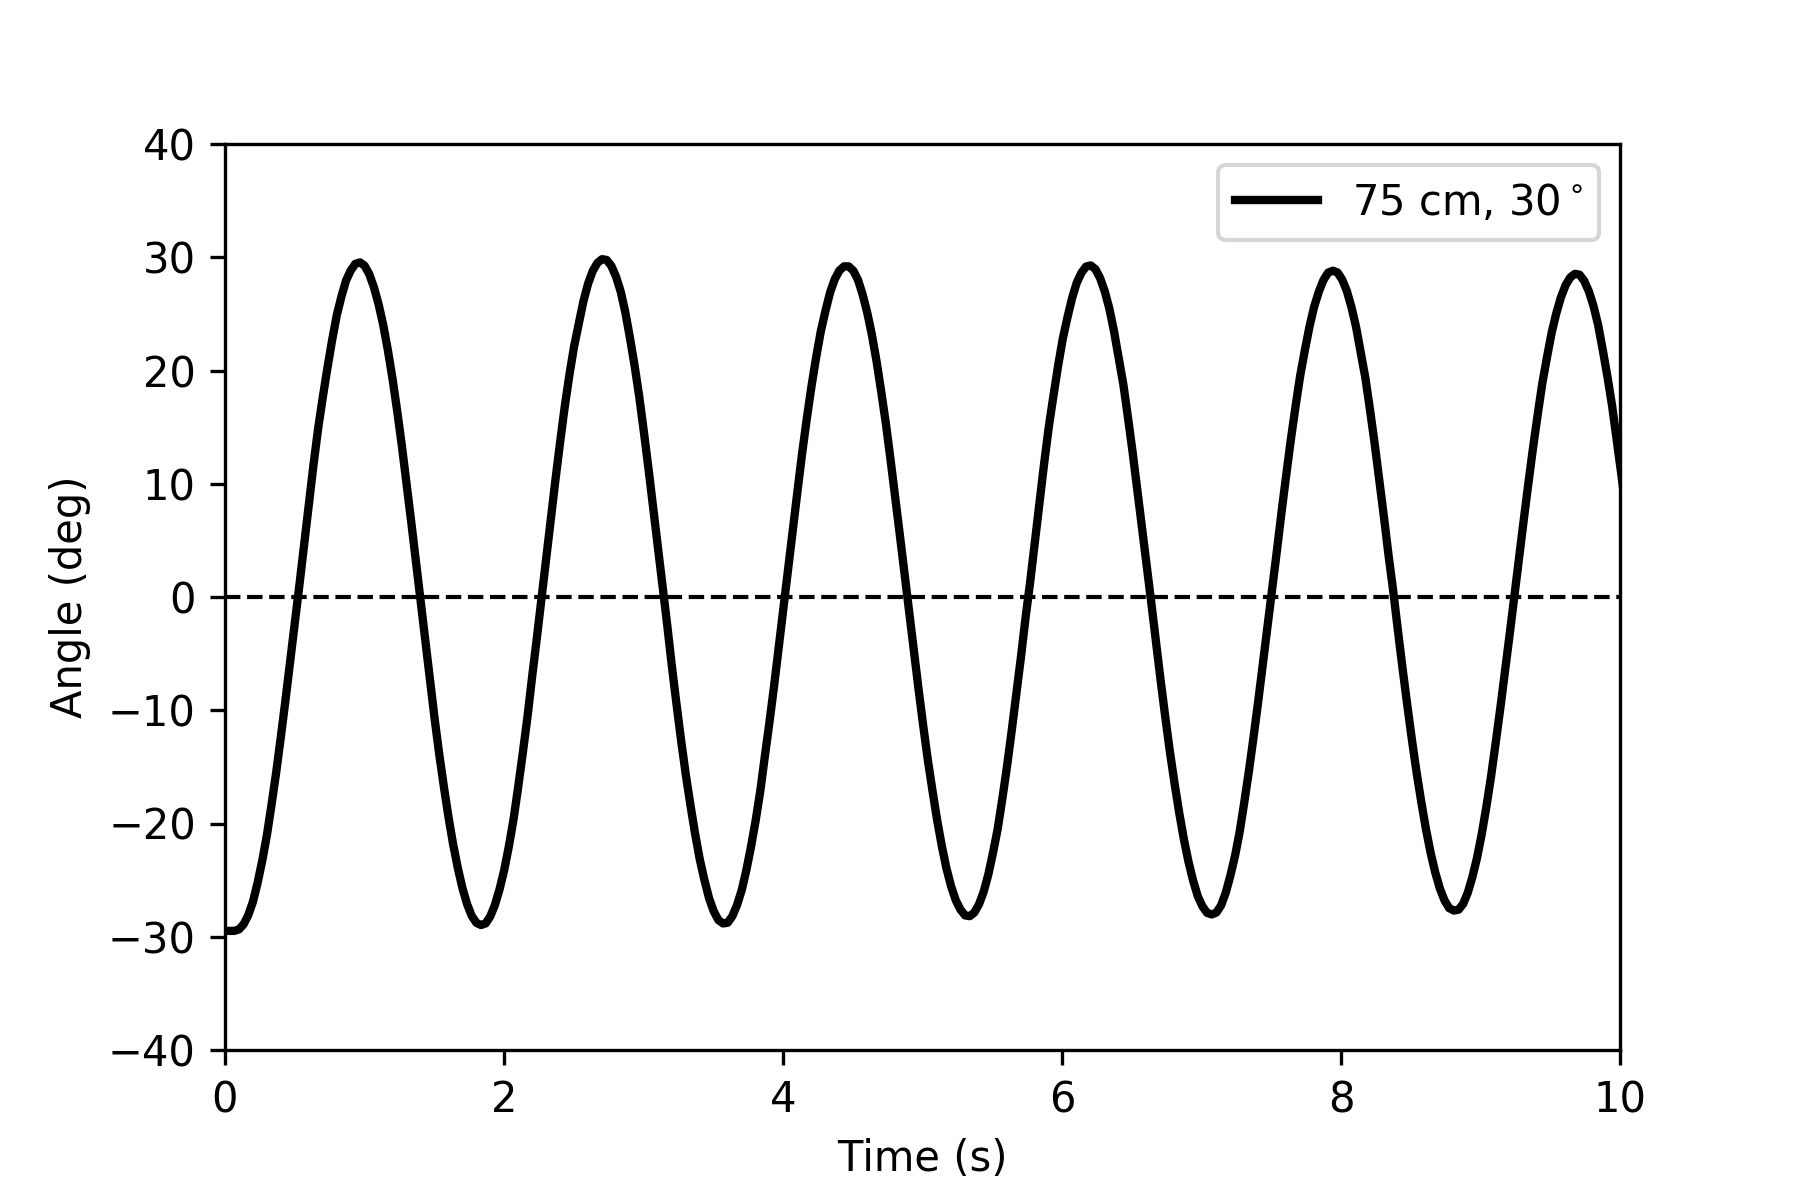

The data file committed next to this chart (first rows):
, t, x, y, x0, y0, vx, vy, r, theta, angle
0, 0.0, 0.8798, 0.1517, 0.4915, 0.8385, 0.3883, -0.6867, 0.7889, -0.5146, -29.48
1, 0.03337, 0.8798, 0.1517, 0.4915, 0.8385, 0.3883, -0.6868, 0.7889, -0.5146, -29.48
2, 0.06673, 0.8798, 0.1517, 0.4915, 0.8385, 0.3883, -0.6868, 0.7889, -0.5145, -29.48
3, 0.1001, 0.8782, 0.1507, 0.4915, 0.8385, 0.3867, -0.6878, 0.7891, -0.5122, -29.35
4, 0.1335, 0.8728, 0.1477, 0.4915, 0.8385, 0.3813, -0.6908, 0.7891, -0.5044, -28.9
5, 0.1668, 0.8631, 0.1423, 0.4915, 0.8385, 0.3716, -0.6962, 0.7892, -0.4903, -28.09
6, 0.2002, 0.8488, 0.1346, 0.4915, 0.8385, 0.3573, -0.704, 0.7895, -0.4697, -26.91
7, 0.2336, 0.8284, 0.1239, 0.4915, 0.8385, 0.3369, -0.7146, 0.7901, -0.4405, -25.24
8, 0.2669, 0.8041, 0.1122, 0.4914, 0.8386, 0.3126, -0.7264, 0.7908, -0.4065, -23.29
9, 0.3003, 0.7755, 0.0999, 0.4915, 0.8386, 0.284, -0.7387, 0.7914, -0.3671, -21.03
10, 0.3337, 0.7406, 0.0864, 0.4915, 0.8386, 0.2491, -0.7522, 0.7924, -0.3198, -18.33
11, 0.367, 0.7032, 0.07432, 0.4915, 0.8387, 0.2117, -0.7643, 0.7931, -0.2702, -15.48
12, 0.4004, 0.6612, 0.06254, 0.4915, 0.8387, 0.1698, -0.7762, 0.7945, -0.2154, -12.34
13, 0.4338, 0.617, 0.05313, 0.4915, 0.8387, 0.1256, -0.7856, 0.7956, -0.1585, -9.083
14, 0.4671, 0.5697, 0.04656, 0.4915, 0.8388, 0.07825, -0.7922, 0.7961, -0.09846, -5.641
15, 0.5005, 0.523, 0.04301, 0.4914, 0.8389, 0.03158, -0.7958, 0.7965, -0.03966, -2.273
16, 0.5339, 0.476, 0.0422, 0.4915, 0.8389, -0.01542, -0.7967, 0.7968, 0.01935, 1.109
17, 0.5672, 0.4273, 0.04402, 0.4915, 0.8389, -0.06417, -0.7948, 0.7974, 0.08056, 4.616
18, 0.6006, 0.379, 0.04847, 0.4915, 0.8388, -0.1125, -0.7904, 0.7983, 0.1414, 8.101
19, 0.634, 0.3302, 0.05549, 0.4915, 0.8388, -0.1613, -0.7833, 0.7997, 0.203, 11.63
20, 0.6673, 0.2863, 0.06527, 0.4915, 0.8387, -0.2051, -0.7735, 0.8002, 0.2592, 14.85
21, 0.7007, 0.2492, 0.07597, 0.4914, 0.8387, -0.2422, -0.7627, 0.8003, 0.3075, 17.62
22, 0.7341, 0.2147, 0.08719, 0.4914, 0.8387, -0.2767, -0.7515, 0.8008, 0.3528, 20.21
23, 0.7674, 0.1828, 0.09925, 0.4914, 0.8387, -0.3086, -0.7395, 0.8013, 0.3953, 22.65
24, 0.8008, 0.1542, 0.1107, 0.4914, 0.8388, -0.3373, -0.728, 0.8024, 0.4338, 24.86
25, 0.8342, 0.1331, 0.1205, 0.4914, 0.8387, -0.3584, -0.7183, 0.8027, 0.4628, 26.52
26, 0.8675, 0.1152, 0.1293, 0.4914, 0.8388, -0.3763, -0.7095, 0.8031, 0.4876, 27.94
27, 0.9009, 0.1045, 0.1355, 0.4914, 0.8387, -0.387, -0.7033, 0.8027, 0.503, 28.82
28, 0.9343, 0.09696, 0.1392, 0.4914, 0.8387, -0.3945, -0.6995, 0.8031, 0.5134, 29.42
29, 0.9676, 0.09535, 0.1399, 0.4914, 0.8387, -0.3961, -0.6988, 0.8032, 0.5157, 29.55
30, 1.001, 0.09892, 0.1377, 0.4914, 0.8386, -0.3925, -0.7009, 0.8033, 0.5105, 29.25
31, 1.034, 0.108, 0.1324, 0.4915, 0.8386, -0.3835, -0.7062, 0.8036, 0.4975, 28.5
32, 1.068, 0.1225, 0.1251, 0.4915, 0.8385, -0.369, -0.7134, 0.8032, 0.4773, 27.35
33, 1.101, 0.1415, 0.1156, 0.4915, 0.8385, -0.35, -0.7229, 0.8031, 0.4509, 25.84
34, 1.134, 0.1649, 0.1052, 0.4915, 0.8385, -0.3266, -0.7333, 0.8027, 0.4191, 24.01
35, 1.168, 0.1941, 0.09374, 0.4915, 0.8385, -0.2974, -0.7448, 0.802, 0.38, 21.77
36, 1.201, 0.2274, 0.0819, 0.4915, 0.8385, -0.2642, -0.7566, 0.8014, 0.3359, 19.25
37, 1.235, 0.2654, 0.07032, 0.4916, 0.8385, -0.2261, -0.7682, 0.8008, 0.2863, 16.4
38, 1.268, 0.3068, 0.05984, 0.4916, 0.8385, -0.1847, -0.7787, 0.8003, 0.2329, 13.35
39, 1.301, 0.3528, 0.05154, 0.4916, 0.8385, -0.1388, -0.787, 0.7991, 0.1745, 9.999
40, 1.335, 0.399, 0.04576, 0.4916, 0.8386, -0.09257, -0.7928, 0.7982, 0.1162, 6.66
41, 1.368, 0.4472, 0.04221, 0.4916, 0.8386, -0.04439, -0.7964, 0.7976, 0.05568, 3.19
42, 1.401, 0.4948, 0.04159, 0.4916, 0.8386, 0.003191, -0.797, 0.797, -0.004004, -0.2294
43, 1.435, 0.5432, 0.04374, 0.4916, 0.8386, 0.05162, -0.7949, 0.7966, -0.06485, -3.716
44, 1.468, 0.5927, 0.04905, 0.4915, 0.8387, 0.1012, -0.7896, 0.7961, -0.1274, -7.3
45, 1.502, 0.6383, 0.05713, 0.4916, 0.8387, 0.1467, -0.7815, 0.7952, -0.1856, -10.63
46, 1.535, 0.681, 0.06824, 0.4915, 0.8387, 0.1894, -0.7705, 0.7934, -0.2411, -13.81
47, 1.568, 0.7189, 0.08062, 0.4915, 0.8387, 0.2274, -0.758, 0.7914, -0.2914, -16.7
48, 1.602, 0.7542, 0.09254, 0.4915, 0.8386, 0.2627, -0.7461, 0.791, -0.3385, -19.4
49, 1.635, 0.7851, 0.1053, 0.4915, 0.8386, 0.2936, -0.7334, 0.79, -0.3808, -21.82
50, 1.668, 0.8112, 0.1169, 0.4915, 0.8387, 0.3197, -0.7218, 0.7894, -0.417, -23.89
51, 1.702, 0.8334, 0.1279, 0.4915, 0.8387, 0.3419, -0.7107, 0.7887, -0.4484, -25.69
52, 1.735, 0.8505, 0.1374, 0.4915, 0.8387, 0.3589, -0.7013, 0.7878, -0.4731, -27.1
53, 1.768, 0.8632, 0.1442, 0.4915, 0.8387, 0.3717, -0.6944, 0.7876, -0.4914, -28.16
54, 1.802, 0.8704, 0.1485, 0.4915, 0.8386, 0.3789, -0.6901, 0.7873, -0.5021, -28.77
55, 1.835, 0.8726, 0.15, 0.4915, 0.8386, 0.3811, -0.6886, 0.787, -0.5055, -28.96
56, 1.869, 0.8709, 0.149, 0.4915, 0.8386, 0.3794, -0.6895, 0.787, -0.503, -28.82
57, 1.902, 0.8635, 0.1448, 0.4915, 0.8386, 0.372, -0.6938, 0.7872, -0.4921, -28.2
58, 1.935, 0.8512, 0.138, 0.4915, 0.8385, 0.3597, -0.7005, 0.7875, -0.4744, -27.18
59, 1.969, 0.8343, 0.1291, 0.4915, 0.8385, 0.3428, -0.7094, 0.7879, -0.4501, -25.79
... 435 more rows
